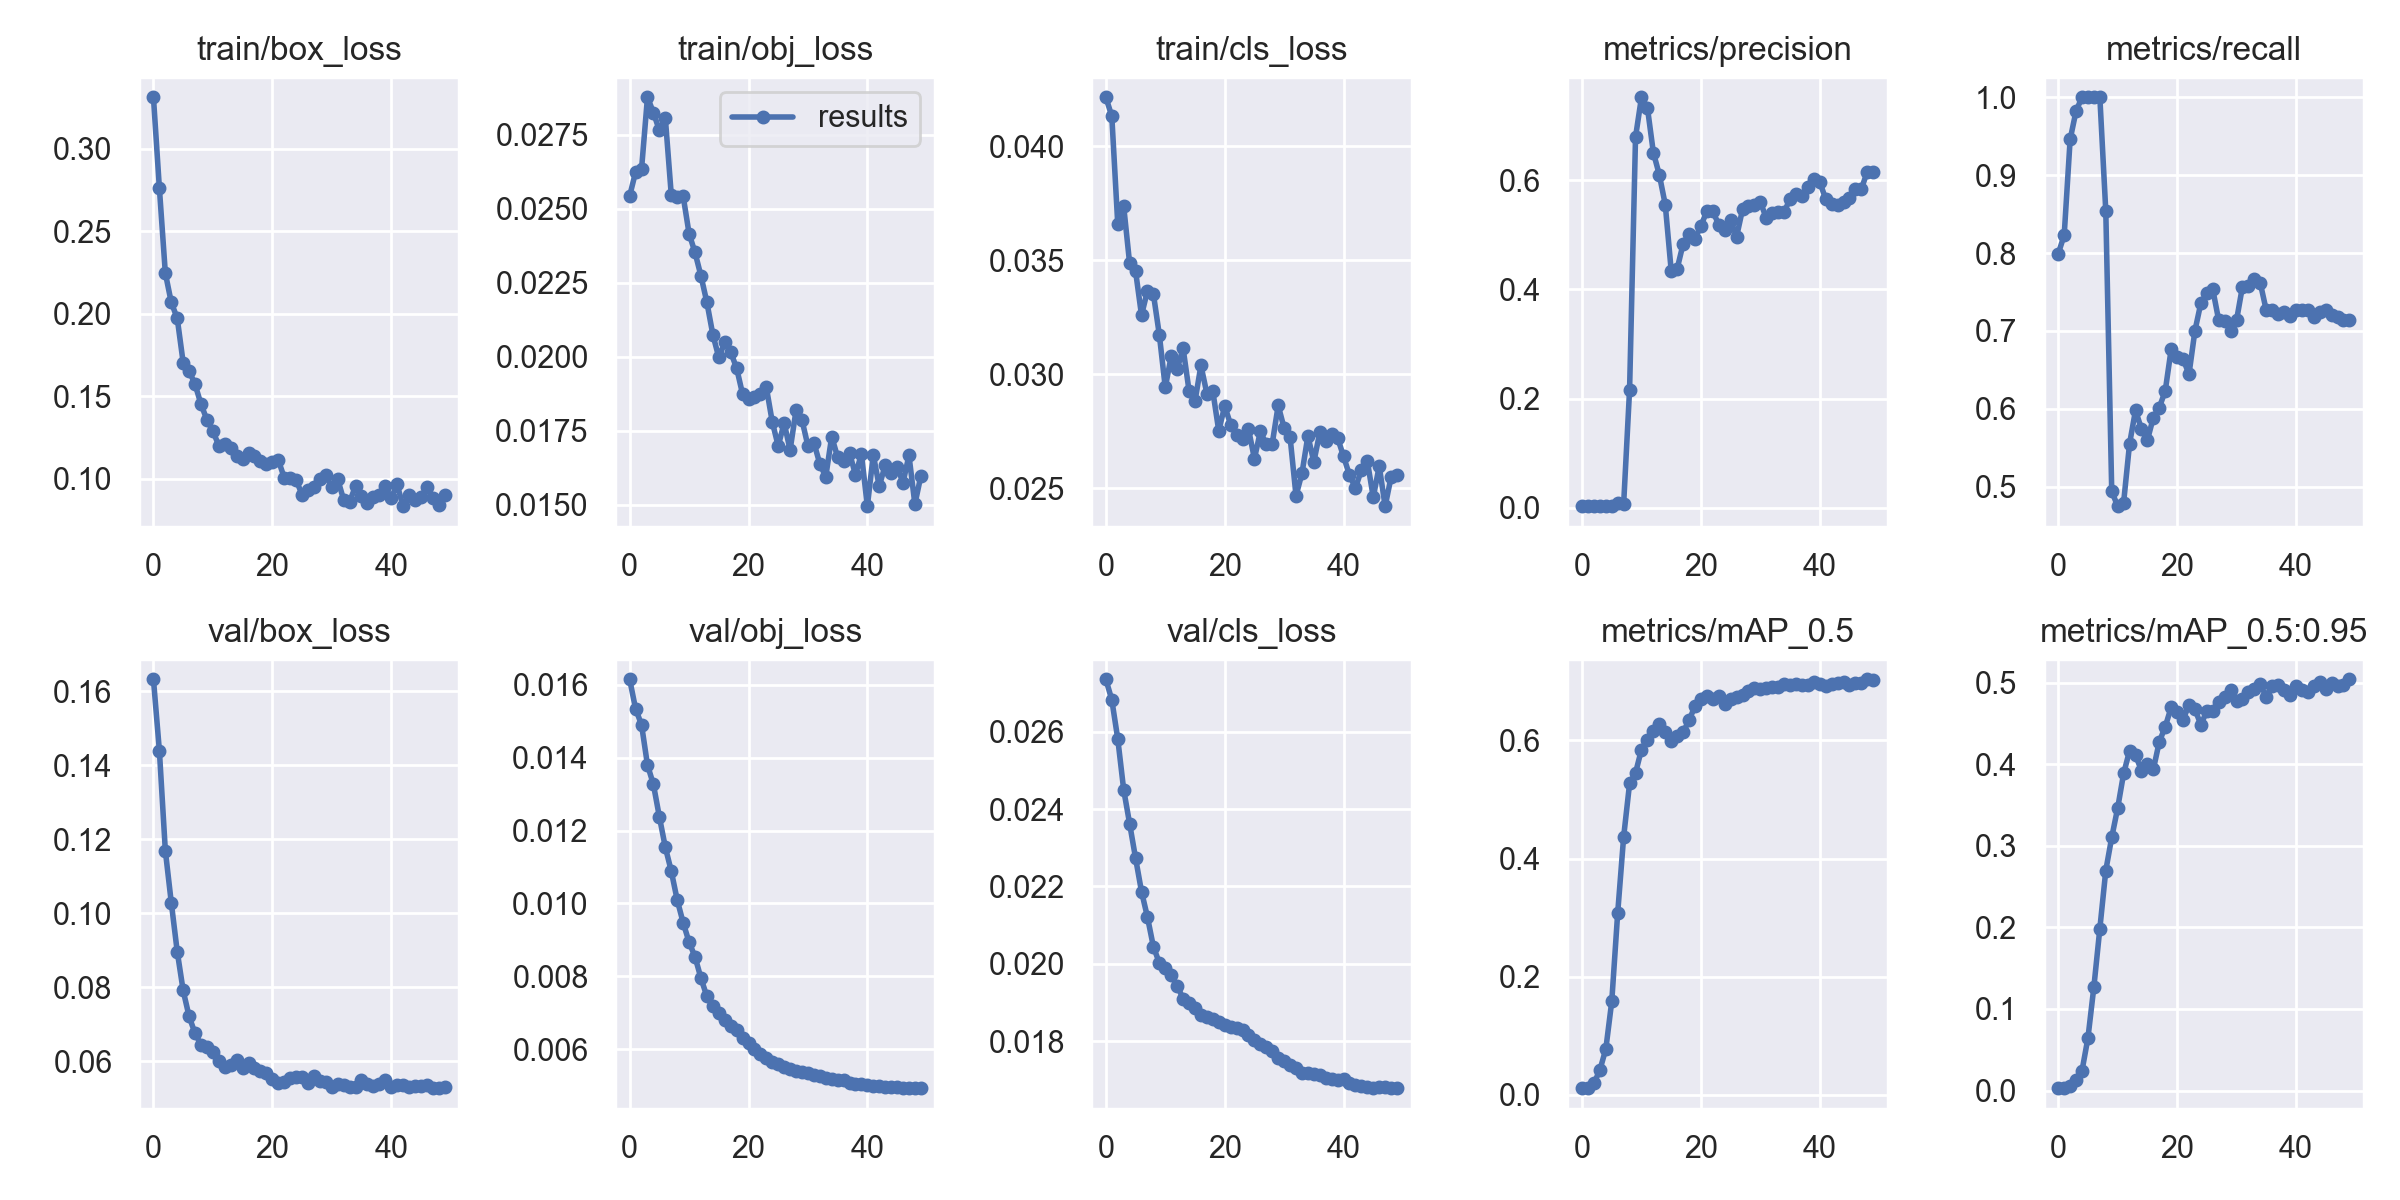

The file beside this chart, header and first rows:
epoch, train/box_loss, train/obj_loss, train/cls_loss, metrics/precision, metrics/recall, metrics/mAP_0.5, metrics/mAP_0.5:0.95, val/box_loss, val/obj_loss, val/cls_loss, x/lr0, x/lr1, x/lr2
0, 0.3313, 0.02543, 0.04215, 0.002946, 0.7991, 0.01153, 0.002932, 0.1632, 0.01615, 0.02735, 0.07723, 0.00023, 0.00023
1, 0.2761, 0.02624, 0.04133, 0.002934, 0.8229, 0.01228, 0.003083, 0.1439, 0.01534, 0.02682, 0.05346, 0.0004607, 0.0004607
2, 0.2247, 0.02634, 0.0366, 0.003147, 0.9458, 0.0198, 0.005517, 0.1169, 0.01491, 0.02582, 0.02968, 0.0006819, 0.0006819
3, 0.2069, 0.02877, 0.03737, 0.003207, 0.9825, 0.04216, 0.01354, 0.1028, 0.0138, 0.0245, 0.005894, 0.0008936, 0.0008936
4, 0.1974, 0.02825, 0.03487, 0.003207, 1, 0.07778, 0.0244, 0.08961, 0.01327, 0.02362, 0.0009208, 0.0009208, 0.0009208
5, 0.1705, 0.02765, 0.03452, 0.003246, 1, 0.1585, 0.06464, 0.07907, 0.01238, 0.02273, 0.0009208, 0.0009208, 0.0009208
6, 0.1654, 0.02808, 0.03259, 0.008137, 1, 0.3083, 0.1273, 0.07204, 0.01154, 0.02187, 0.000901, 0.000901, 0.000901
7, 0.1573, 0.02548, 0.03365, 0.00705, 1, 0.4369, 0.1985, 0.06749, 0.01089, 0.02121, 0.0008812, 0.0008812, 0.0008812
8, 0.1452, 0.02539, 0.03352, 0.2166, 0.8537, 0.5272, 0.2697, 0.06438, 0.0101, 0.02045, 0.0008614, 0.0008614, 0.0008614
9, 0.1357, 0.02543, 0.03173, 0.6791, 0.494, 0.5451, 0.3103, 0.06387, 0.009475, 0.02003, 0.0008416, 0.0008416, 0.0008416
10, 0.1289, 0.02416, 0.02942, 0.752, 0.4749, 0.5847, 0.3462, 0.06244, 0.008939, 0.01988, 0.0008218, 0.0008218, 0.0008218
11, 0.1202, 0.02352, 0.03079, 0.7329, 0.4795, 0.6005, 0.3886, 0.06006, 0.008537, 0.01971, 0.000802, 0.000802, 0.000802
12, 0.1211, 0.02273, 0.03022, 0.6507, 0.555, 0.6163, 0.4164, 0.05841, 0.007949, 0.01944, 0.0007822, 0.0007822, 0.0007822
13, 0.1187, 0.02184, 0.03113, 0.6101, 0.5979, 0.6276, 0.4114, 0.05879, 0.007447, 0.0191, 0.0007624, 0.0007624, 0.0007624
14, 0.1139, 0.02075, 0.02927, 0.5555, 0.5741, 0.614, 0.3919, 0.06036, 0.007173, 0.01899, 0.0007426, 0.0007426, 0.0007426
15, 0.1117, 0.01997, 0.02881, 0.4345, 0.5596, 0.5984, 0.3997, 0.05824, 0.006999, 0.01887, 0.0007228, 0.0007228, 0.0007228
16, 0.1155, 0.02048, 0.03038, 0.4375, 0.5886, 0.6071, 0.3935, 0.05952, 0.006798, 0.01868, 0.000703, 0.000703, 0.000703
17, 0.1138, 0.02015, 0.02915, 0.483, 0.6015, 0.6138, 0.4274, 0.05805, 0.00665, 0.01863, 0.0006832, 0.0006832, 0.0006832
18, 0.1106, 0.01962, 0.02925, 0.5018, 0.6227, 0.6341, 0.4457, 0.05737, 0.00652, 0.01858, 0.0006634, 0.0006634, 0.0006634
19, 0.1087, 0.01874, 0.02751, 0.4929, 0.6763, 0.658, 0.4698, 0.0567, 0.006316, 0.0185, 0.0006436, 0.0006436, 0.0006436
20, 0.1102, 0.01858, 0.02859, 0.5163, 0.6671, 0.6707, 0.4638, 0.05514, 0.006164, 0.01843, 0.0006238, 0.0006238, 0.0006238
21, 0.1115, 0.01862, 0.02779, 0.5432, 0.664, 0.6752, 0.4545, 0.05406, 0.006015, 0.01838, 0.000604, 0.000604, 0.000604
22, 0.1007, 0.01872, 0.02731, 0.5429, 0.6443, 0.6707, 0.4726, 0.05446, 0.005867, 0.01836, 0.0005842, 0.0005842, 0.0005842
23, 0.1003, 0.01896, 0.02714, 0.5189, 0.7002, 0.6745, 0.4672, 0.05528, 0.00577, 0.01828, 0.0005644, 0.0005644, 0.0005644
24, 0.09942, 0.01779, 0.0276, 0.5092, 0.7358, 0.662, 0.4484, 0.0557, 0.005661, 0.01818, 0.0005446, 0.0005446, 0.0005446
25, 0.09042, 0.01698, 0.02629, 0.5269, 0.7481, 0.6704, 0.4651, 0.05558, 0.005587, 0.01803, 0.0005248, 0.0005248, 0.0005248
26, 0.09299, 0.01776, 0.02748, 0.4964, 0.7533, 0.6732, 0.4655, 0.0541, 0.005509, 0.01793, 0.000505, 0.000505, 0.000505
27, 0.0948, 0.01685, 0.02692, 0.5464, 0.7136, 0.6775, 0.4763, 0.05602, 0.005466, 0.01786, 0.0004852, 0.0004852, 0.0004852
28, 0.1002, 0.01819, 0.02695, 0.5531, 0.7127, 0.6845, 0.4827, 0.0546, 0.005403, 0.01775, 0.0004654, 0.0004654, 0.0004654
29, 0.1024, 0.01786, 0.02862, 0.5548, 0.6998, 0.6887, 0.4903, 0.0542, 0.005363, 0.01758, 0.0004456, 0.0004456, 0.0004456
30, 0.09489, 0.01698, 0.02763, 0.5606, 0.7136, 0.6867, 0.4778, 0.05297, 0.005339, 0.01749, 0.0004258, 0.0004258, 0.0004258
31, 0.09978, 0.01709, 0.02724, 0.5304, 0.757, 0.6893, 0.4801, 0.05371, 0.005295, 0.01739, 0.000406, 0.000406, 0.000406
32, 0.08736, 0.01638, 0.02466, 0.5402, 0.7579, 0.691, 0.4883, 0.05356, 0.005274, 0.01731, 0.0003862, 0.0003862, 0.0003862
33, 0.08614, 0.01594, 0.02564, 0.5425, 0.7662, 0.6906, 0.4916, 0.05309, 0.005213, 0.0172, 0.0003664, 0.0003664, 0.0003664
34, 0.0954, 0.0173, 0.02729, 0.5412, 0.7613, 0.6953, 0.4984, 0.05298, 0.00518, 0.0172, 0.0003466, 0.0003466, 0.0003466
35, 0.08954, 0.0166, 0.02615, 0.5661, 0.7265, 0.6931, 0.4824, 0.0549, 0.005163, 0.01715, 0.0003268, 0.0003268, 0.0003268
36, 0.08519, 0.01646, 0.02744, 0.5744, 0.7265, 0.6951, 0.4962, 0.05368, 0.005144, 0.01714, 0.000307, 0.000307, 0.000307
37, 0.08876, 0.01674, 0.02705, 0.5712, 0.7215, 0.6933, 0.4965, 0.05312, 0.005085, 0.01705, 0.0002872, 0.0002872, 0.0002872
38, 0.09029, 0.01601, 0.02738, 0.5871, 0.724, 0.6947, 0.491, 0.05373, 0.005034, 0.01702, 0.0002674, 0.0002674, 0.0002674
39, 0.09544, 0.01671, 0.0272, 0.6015, 0.7186, 0.6997, 0.485, 0.05486, 0.005032, 0.01701, 0.0002476, 0.0002476, 0.0002476
40, 0.08809, 0.01495, 0.02639, 0.5965, 0.7265, 0.6958, 0.4957, 0.05292, 0.005017, 0.01703, 0.0002278, 0.0002278, 0.0002278
41, 0.09658, 0.01668, 0.02557, 0.5657, 0.7265, 0.6927, 0.4914, 0.05362, 0.004998, 0.01694, 0.000208, 0.000208, 0.000208
42, 0.0834, 0.01561, 0.025, 0.5568, 0.7265, 0.6949, 0.4888, 0.05344, 0.004982, 0.01688, 0.0001882, 0.0001882, 0.0001882
43, 0.09008, 0.01633, 0.02579, 0.5552, 0.7181, 0.6971, 0.4955, 0.05299, 0.004972, 0.01685, 0.0001684, 0.0001684, 0.0001684
44, 0.08697, 0.01608, 0.02618, 0.5596, 0.7238, 0.6987, 0.5003, 0.05318, 0.004961, 0.01682, 0.0001486, 0.0001486, 0.0001486
45, 0.08876, 0.01628, 0.0246, 0.5682, 0.7267, 0.6945, 0.4922, 0.05333, 0.00495, 0.01681, 0.0001288, 0.0001288, 0.0001288
46, 0.09479, 0.01574, 0.02596, 0.5836, 0.7202, 0.6969, 0.4995, 0.05341, 0.004946, 0.01682, 0.000109, 0.000109, 0.000109
47, 0.08805, 0.01666, 0.0242, 0.5842, 0.7172, 0.6978, 0.4954, 0.05266, 0.004936, 0.01681, 8.92e-05, 8.92e-05, 8.92e-05
48, 0.08403, 0.01501, 0.02548, 0.6155, 0.7133, 0.7036, 0.4971, 0.05279, 0.004937, 0.01679, 6.94e-05, 6.94e-05, 6.94e-05
49, 0.09033, 0.01597, 0.02559, 0.6146, 0.7144, 0.703, 0.504, 0.05303, 0.004931, 0.01681, 4.96e-05, 4.96e-05, 4.96e-05
